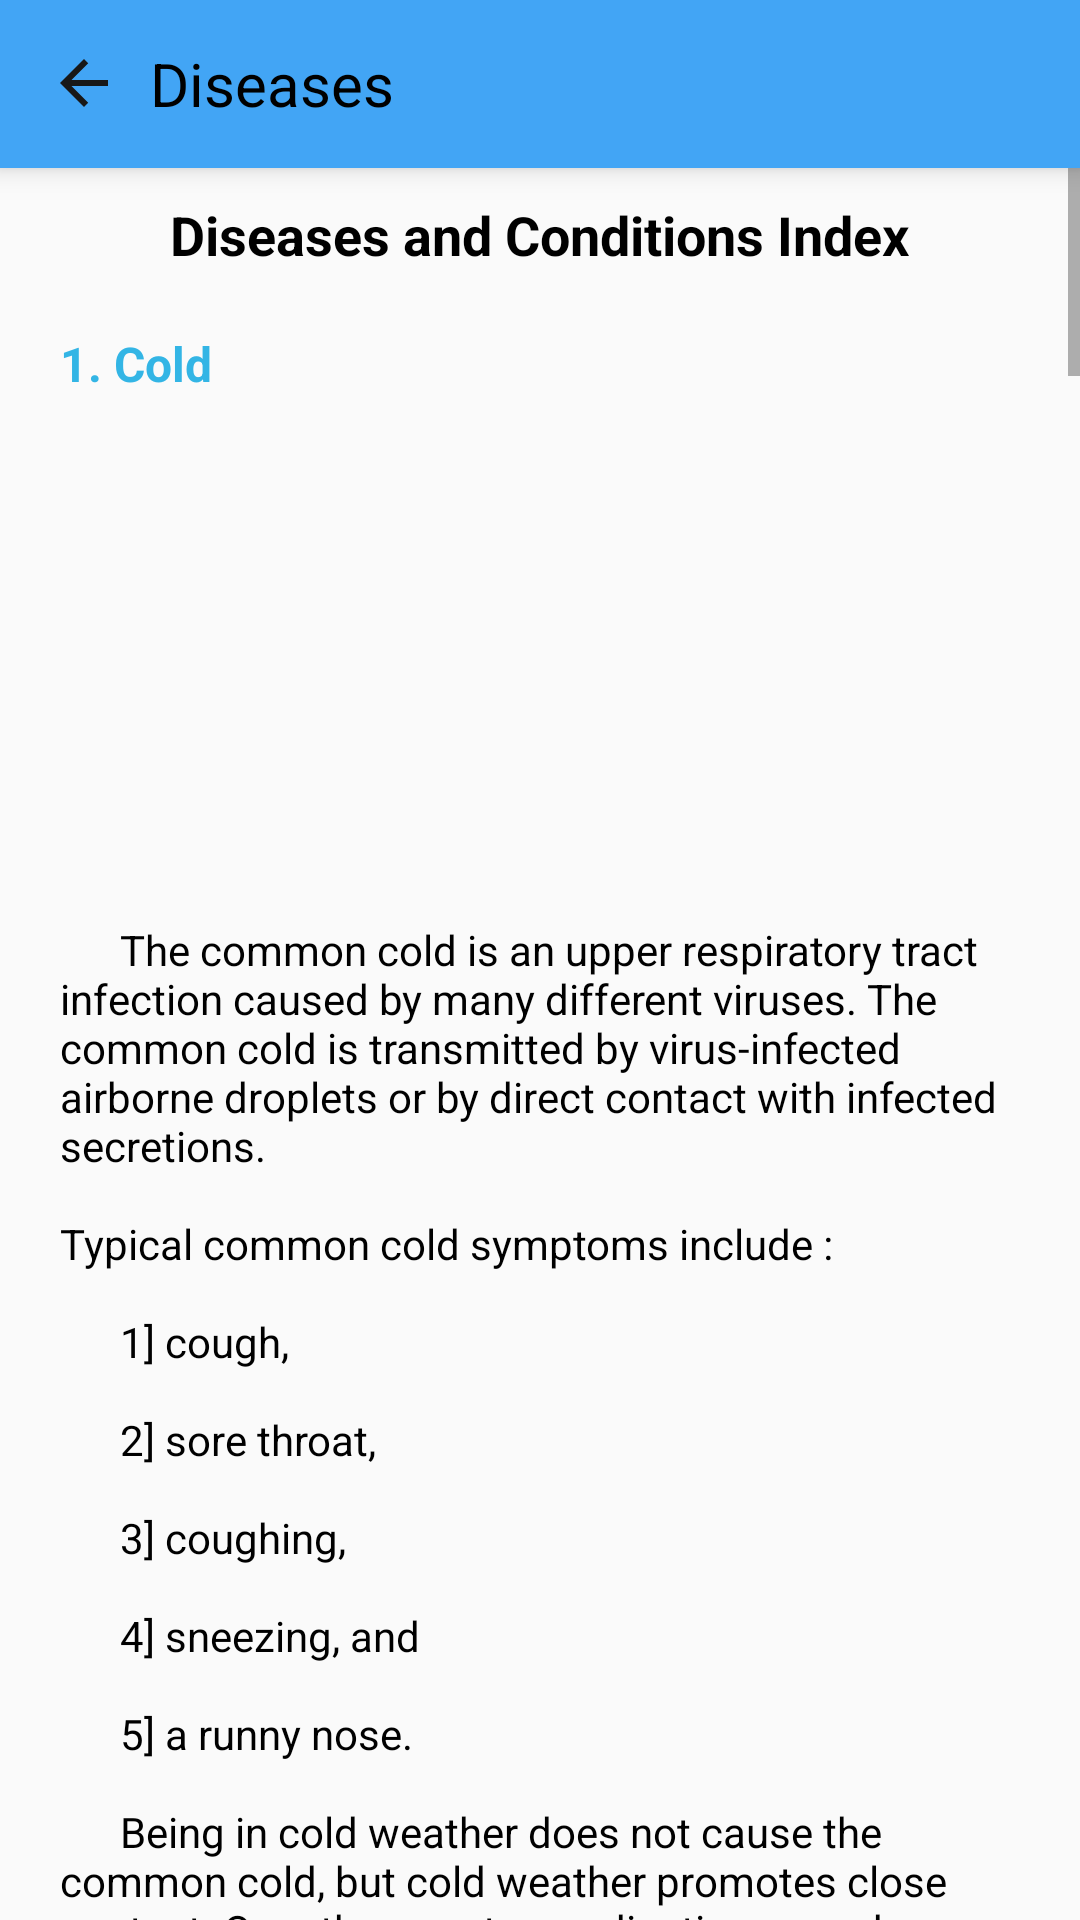

Layout XML and referenced resources for this Android screen:
<!-- AndroidManifest.xml: application theme Theme.ElderlyCareSystem -->
<!-- res/layout/activity_diseases.xml -->
<?xml version="1.0" encoding="utf-8"?>
<LinearLayout xmlns:android="http://schemas.android.com/apk/res/android"
    xmlns:app="http://schemas.android.com/apk/res-auto"
    xmlns:tools="http://schemas.android.com/tools"
    android:layout_width="match_parent"
    android:layout_height="match_parent"
    tools:context=".Diseases"
    android:orientation="vertical">

    <com.google.android.material.appbar.AppBarLayout
        android:id="@+id/appBar"
        android:layout_width="match_parent"
        android:layout_height="wrap_content"
        android:theme="@style/AppTheme.AppBarOverlay"
        android:elevation="5dp">

        <androidx.appcompat.widget.Toolbar
            android:id="@+id/toolbar"
            android:layout_width="match_parent"
            android:layout_height="wrap_content"
            android:background="@color/headerColor"
            app:popupTheme="@style/AppTheme.PopupOverlay">

            <TextView
                android:id="@+id/customerName"
                android:layout_width="match_parent"
                android:layout_height="wrap_content"
                android:layout_weight="1"
                android:onClick="back"
                android:drawableLeft="@drawable/ic_back"
                android:text="  Diseases"
                android:textColor="@android:color/black"
                android:textSize="20sp" />
        </androidx.appcompat.widget.Toolbar>
    </com.google.android.material.appbar.AppBarLayout>

    <ScrollView
        android:layout_width="match_parent"
        android:layout_height="match_parent">
        <LinearLayout
            android:layout_width="match_parent"
            android:layout_height="wrap_content"
            android:orientation="vertical">
            <LinearLayout
                android:layout_width="match_parent"
                android:layout_height="wrap_content"
                android:orientation="vertical"
                android:layout_margin="10dp">
                <TextView
                    android:layout_width="wrap_content"
                    android:layout_height="wrap_content"
                    android:text="Diseases and Conditions Index"
                    android:textStyle="bold"
                    android:layout_gravity="center"
                    android:textColor="@android:color/black"
                    android:textSize="18dp"/>

                <TextView
                    android:layout_width="match_parent"
                    android:layout_height="wrap_content"
                    android:text="1. Cold"
                    android:layout_marginTop="10dp"
                    android:padding="10dp"
                    android:textStyle="bold"
                    android:textSize="16dp"
                    android:textColor="@android:color/holo_blue_light"/>
                <ImageView
                    android:layout_width="match_parent"
                    android:layout_height="150dp"
                    android:src="@drawable/cold_diseases"/>
                <TextView
                    android:layout_width="wrap_content"
                    android:layout_height="wrap_content"
                    android:padding="10dp"
                    android:textColor="@android:color/black"
                    android:layout_marginTop="5dp"
                    android:text="@string/cold"/>

                <TextView
                    android:layout_width="match_parent"
                    android:layout_height="wrap_content"
                    android:text="2. Abdominal Pain"
                    android:padding="10dp"
                    android:textStyle="bold"
                    android:textSize="16dp"
                    android:foreground="?attr/selectableItemBackground"
                    android:textColor="@android:color/holo_blue_light"/>
                <ImageView
                    android:layout_width="match_parent"
                    android:layout_height="150dp"
                    android:src="@drawable/abdominal_pain"/>
                <TextView
                    android:layout_width="wrap_content"
                    android:layout_height="wrap_content"
                    android:padding="10dp"
                    android:textColor="@android:color/black"
                    android:layout_marginTop="5dp"
                    android:text="@string/abdominal_pain"/>

                <TextView
                    android:layout_width="match_parent"
                    android:layout_height="wrap_content"
                    android:text="3. High blood pressure affects 58% of seniors"
                    android:padding="10dp"
                    android:textStyle="bold"
                    android:textSize="16dp"
                    android:foreground="?attr/selectableItemBackground"
                    android:textColor="@android:color/holo_blue_light"/>
                <ImageView
                    android:layout_width="match_parent"
                    android:layout_height="150dp"
                    android:src="@drawable/blood_pressure"/>
                <TextView
                    android:layout_width="wrap_content"
                    android:layout_height="wrap_content"
                    android:padding="10dp"
                    android:textColor="@android:color/black"
                    android:layout_marginTop="5dp"
                    android:text="@string/bp"/>

                <TextView
                    android:layout_width="match_parent"
                    android:layout_height="wrap_content"
                    android:text="4. High cholesterol affects 47% of seniors"
                    android:padding="10dp"
                    android:textStyle="bold"
                    android:textSize="16dp"
                    android:foreground="?attr/selectableItemBackground"
                    android:textColor="@android:color/holo_blue_light"/>
                <ImageView
                    android:layout_width="match_parent"
                    android:layout_height="150dp"
                    android:src="@drawable/high_cholesterol"/>
                <TextView
                    android:layout_width="wrap_content"
                    android:layout_height="wrap_content"
                    android:padding="10dp"
                    android:textColor="@android:color/black"
                    android:layout_marginTop="5dp"
                    android:text="@string/cholesterol"/>

                <TextView
                    android:layout_width="match_parent"
                    android:layout_height="wrap_content"
                    android:text="5. Coronary heart disease"
                    android:padding="10dp"
                    android:textStyle="bold"
                    android:textSize="16dp"
                    android:foreground="?attr/selectableItemBackground"
                    android:textColor="@android:color/holo_blue_light"/>
                <ImageView
                    android:layout_width="match_parent"
                    android:layout_height="150dp"
                    android:src="@drawable/heart_disease"/>
                <TextView
                    android:layout_width="wrap_content"
                    android:layout_height="wrap_content"
                    android:padding="10dp"
                    android:textColor="@android:color/black"
                    android:layout_marginTop="5dp"
                    android:text="@string/heart"/>

                <TextView
                    android:layout_width="match_parent"
                    android:layout_height="wrap_content"
                    android:text="6. Diabetes"
                    android:padding="10dp"
                    android:textStyle="bold"
                    android:textSize="16dp"
                    android:foreground="?attr/selectableItemBackground"
                    android:textColor="@android:color/holo_blue_light"/>
                <ImageView
                    android:layout_width="match_parent"
                    android:layout_height="150dp"
                    android:src="@drawable/diabetes_disease"/>
                <TextView
                    android:layout_width="wrap_content"
                    android:layout_height="wrap_content"
                    android:padding="10dp"
                    android:textColor="@android:color/black"
                    android:layout_marginTop="5dp"
                    android:text="@string/diabetes"/>

            </LinearLayout>
        </LinearLayout>
    </ScrollView>
</LinearLayout>
<!-- resources referenced by this layout -->
<resources>
  <color name="headerColor">#42A5F5</color>
  <string name="bp">
          \t\t\tHigh blood pressure (also known as HBP or hypertension) is a serious condition that affects 58% of seniors on Medicare. It’s often called the “silent killer” because it has no symptoms.
          But it damages blood vessels and increases the risk of serious (and sometimes fatal) conditions like stroke and heart attack.
          \n\nPrevent or reduce high blood pressure by:
          \n\n\t\t\t1] Maintaining a healthy weight
          \n\n\t\t\t2] Reducing stress
          \n\n\t\t\t3] Limiting salt and alcohol
          \n\n\t\t\t4] Exercising regularly (daily, if possible)
          \n\n\t\t\t5] Check blood pressure regularly to monitor progress or detect pre-hypertension
      </string>
  <string name="cholesterol">
          \t\t\tNearly half of all seniors on Medicare were treated for high cholesterol. When the body has too many bad fats, arteries get clogged and cause heart disease.
          \n\nPrevent or manage high cholesterol by:
          \n\n\t\t\t1] Quitting smoking
          \n\n\t\t\t2] Reducing the amount of alcohol consumed
          \n\n\t\t\t3] Staying active and/or exercising regularly
          \n\n\t\t\t4] Maintaining a healthy weight
          \n\n\t\t\t5] Eating less saturated and trans fats
      </string>
  <string name="diabetes">
          \t\t\tWhen someone has diabetes, the level of glucose in their blood (blood sugar) is too high. This can happen when the body doesn’t make enough insulin.
          When there isn’t enough insulin, glucose doesn’t get moved into the cells of the body. Instead, it builds up in the blood and causes high blood sugar.
          \n\n\t\t\tOver time, high blood sugar seriously damages the eyes, kidneys, nerves, heart, gums, teeth, nerves, and blood vessels.
          This leads to health conditions like heart disease, stroke, blindness, kidney disease, nerve problems, gum infections, and amputation.
          \n\n\t\t\tPeople with diabetes are also more likely to have heart disease or a stroke, and at an earlier age.
          \n\nPrevent or manage diabetes by:
          \n\n\t\t\t1] Eating a healthy diet and talking to the doctor about alcohol consumption
          \n\n\t\t\t2] Exercising regularly – 30 minutes, 5 times/week to keep blood sugar levels in check and control weight
          \n\n\t\t\t3] Losing 5-7 % of body weight if diagnosed with pre-diabetes
      </string>
  <string name="heart">
          \t\t\tCoronary heart disease (also called ischemic heart disease) is caused when plaque builds up in the arteries leading to the heart.
          That decreases the amount of blood going to the heart and can cause additional complications like blood clots, angina, or heart attack.
          \n\nPrevent or manage coronary heart disease by:
          \n\n\t\t\t1] Limiting saturated and trans fats, sugar, and salt
          \n\n\t\t\t2] Sleeping 7-8 hours each night
          \n\n\t\t\t3] Reducing stress
          \n\n\t\t\t4] Exercising regularly
          \n\n\t\t\t5] Not smoking
          \n\n\t\t\t6] Talk to the doctor about managing major risk factors, like high cholesterol and high blood pressure
      </string>
  <color name="purple_500">#42A5F5</color>
  <color name="purple_700">#3698E8</color>
  <color name="white">#FFFFFFFF</color>
  <color name="teal_200">#FF03DAC5</color>
  <color name="teal_700">#FF018786</color>
  <color name="black">#FF000000</color>
</resources>
